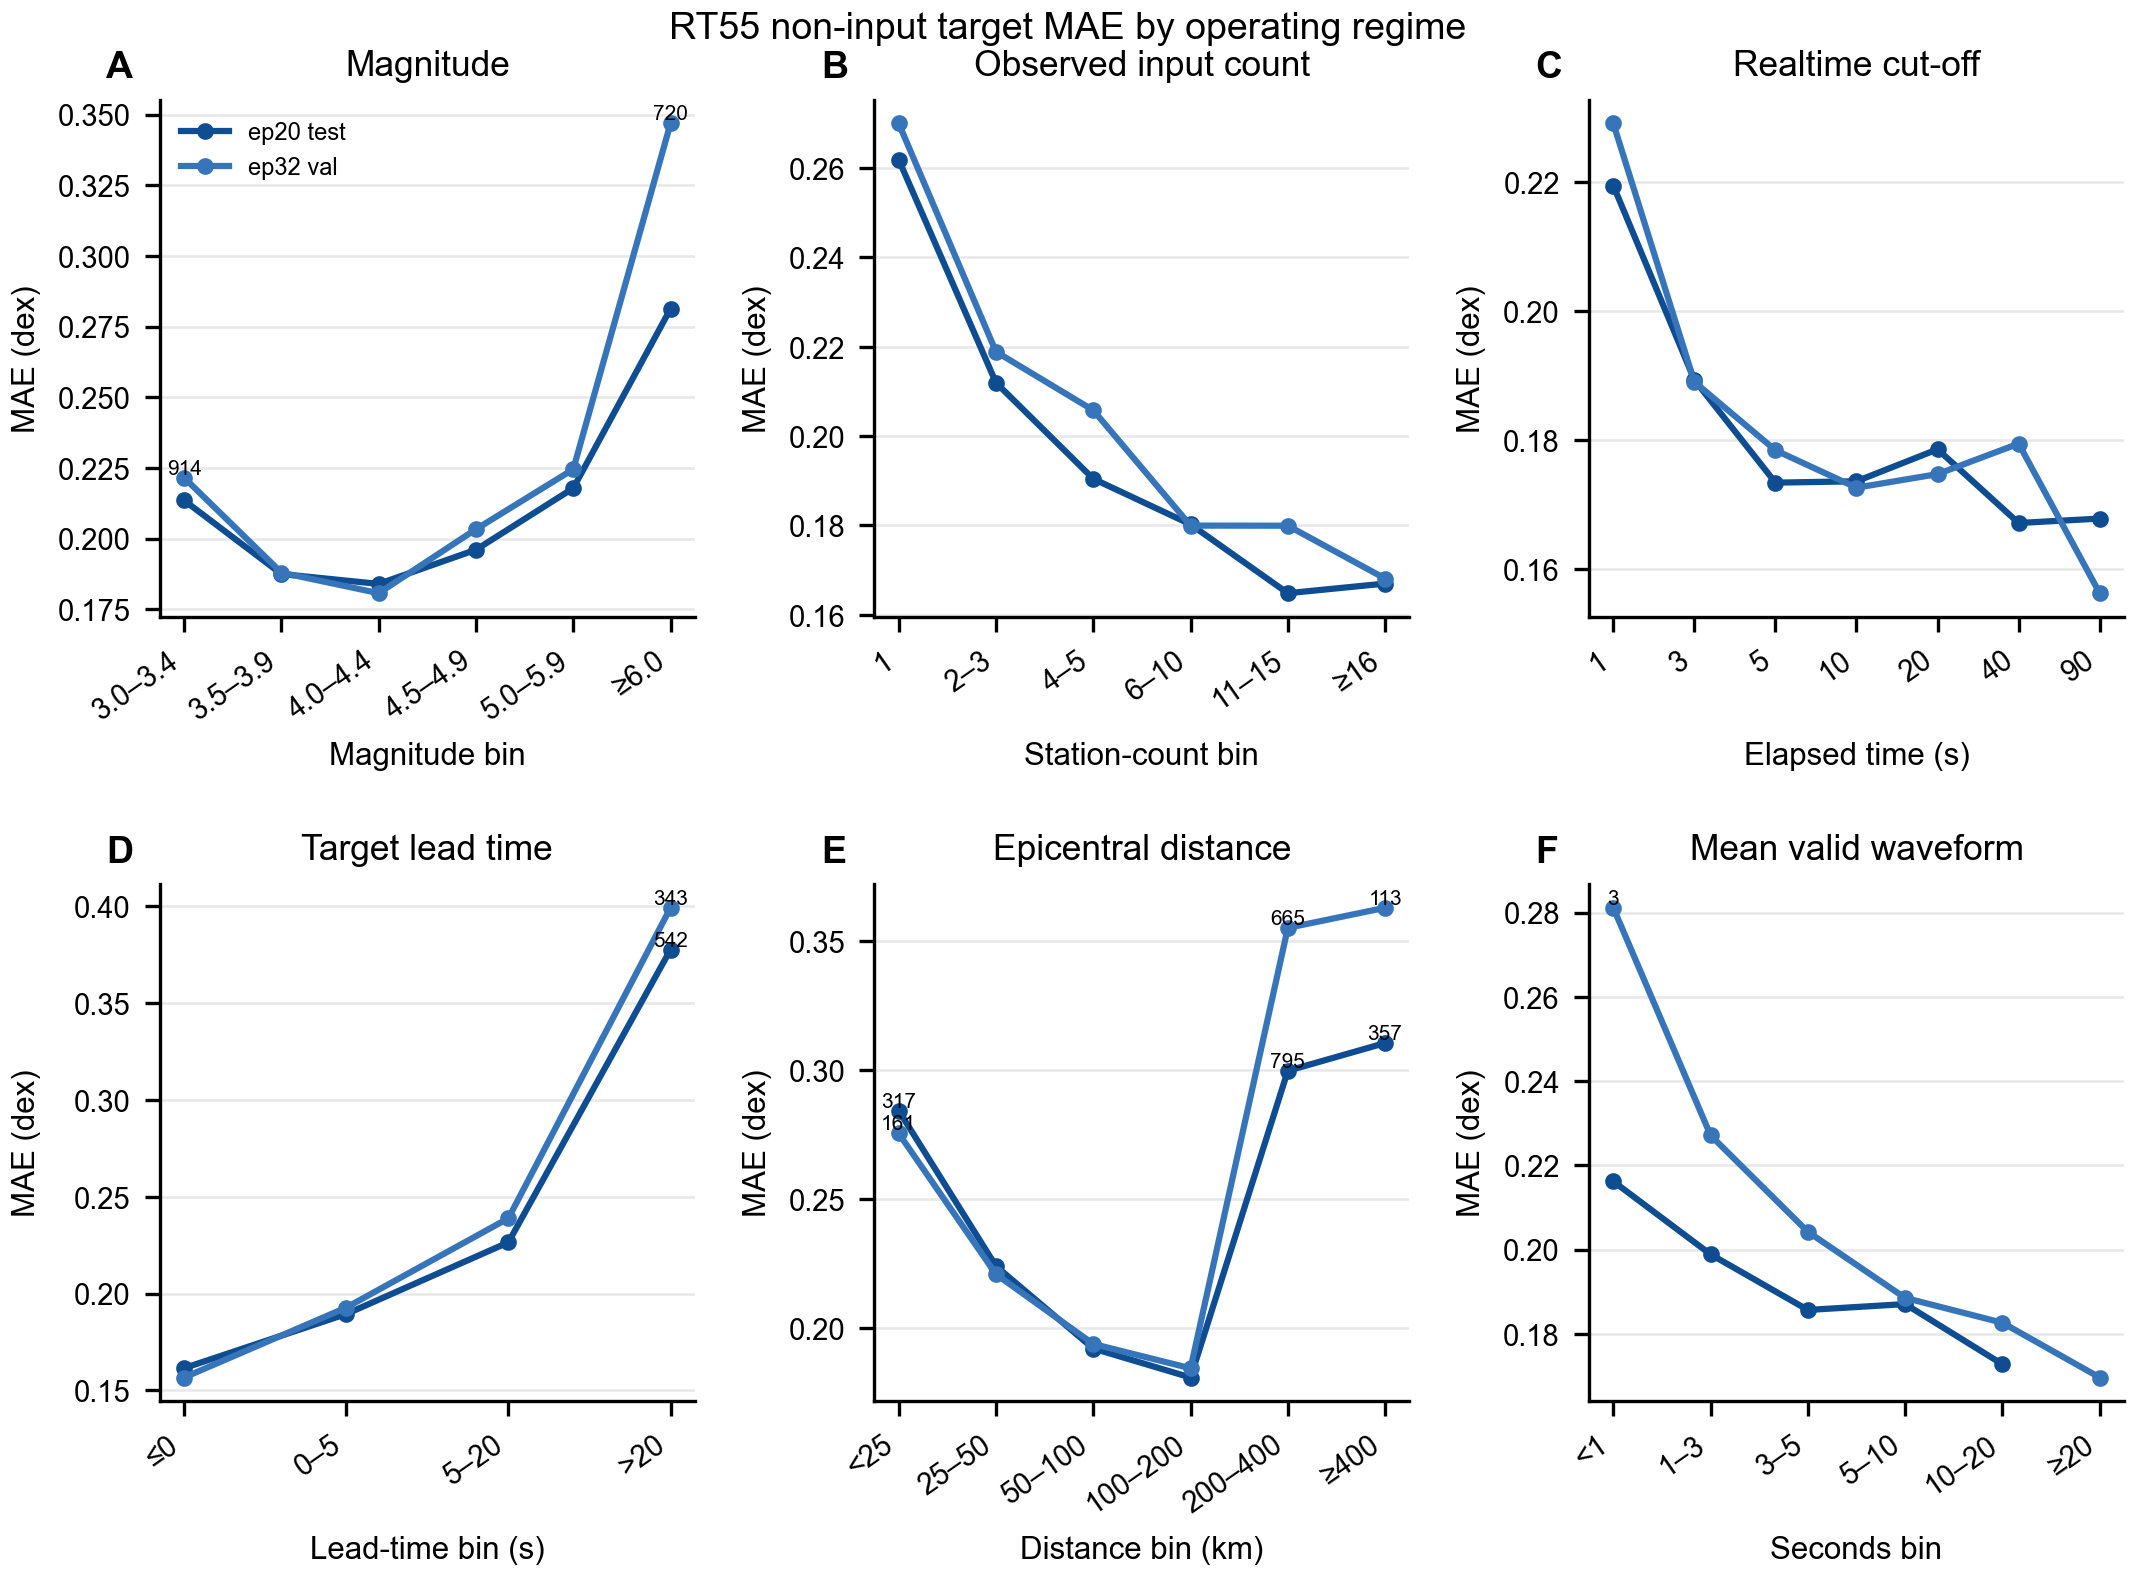

The file beside this chart, header and first rows:
run, label, group, stratum, targets, events, mae, rmse, r2, correlation, slope, intercept, bias, abs_error_p50, abs_error_p90, abs_error_p95, abs_error_gt_0p3, abs_error_gt_0p5, predictive_sigma_mean, predictive_sigma_median, coverage_1sigma, coverage_2sigma, nll, brier
rt55_ep20_test, RT55 ep20 test, noninput, 3.0–3.4, 1929, 405, 0.2135, 0.2784, -0.4126, 0.2846, 0.2351, -1.035, 0.1049, 0.1751, 0.4306, 0.5506, 0.2457, 0.06584, 0.2448, 0.2399, 0.6376, 0.9347, 0.03957, 0.1439
rt55_ep20_test, RT55 ep20 test, noninput, 3.5–3.9, 12714, 852, 0.1875, 0.2416, 0.03069, 0.4511, 0.3545, -0.871, 0.06049, 0.152, 0.3899, 0.482, 0.1947, 0.04255, 0.2239, 0.2184, 0.6609, 0.9453, -0.09122, 0.1377
rt55_ep20_test, RT55 ep20 test, noninput, 4.0–4.4, 18122, 741, 0.184, 0.2384, 0.3022, 0.5866, 0.4448, -0.7145, 0.03194, 0.1484, 0.3874, 0.4778, 0.1889, 0.04161, 0.2219, 0.2154, 0.6641, 0.9362, -0.05556, 0.1564
rt55_ep20_test, RT55 ep20 test, noninput, 4.5–4.9, 8928, 325, 0.1961, 0.2526, 0.353, 0.6162, 0.4724, -0.6191, 0.01977, 0.1579, 0.4103, 0.5092, 0.2133, 0.05276, 0.2372, 0.2304, 0.6703, 0.9396, 0.02044, 0.1875
rt55_ep20_test, RT55 ep20 test, noninput, 5.0–5.9, 5747, 187, 0.2178, 0.2826, 0.3742, 0.6245, 0.466, -0.5366, 0.01078, 0.1743, 0.4605, 0.5704, 0.2666, 0.07813, 0.254, 0.2493, 0.6468, 0.9156, 0.1717, 0.168
rt55_ep20_test, RT55 ep20 test, noninput, ≥6.0, 1192, 37, 0.2813, 0.3622, 0.262, 0.5712, 0.4683, -0.5179, -0.02121, 0.2268, 0.5935, 0.7502, 0.3784, 0.1711, 0.2877, 0.276, 0.5713, 0.8666, 0.4742, 0.1832
rt55_ep32_val, RT55 ep32 validation, noninput, 3.0–3.4, 914, 180, 0.2215, 0.2872, -0.6305, 0.2808, 0.2452, -0.9972, 0.1346, 0.1804, 0.4678, 0.5784, 0.2648, 0.08425, 0.2429, 0.2362, 0.6258, 0.9311, 0.03106, 0.147
rt55_ep32_val, RT55 ep32 validation, noninput, 3.5–3.9, 6711, 435, 0.188, 0.2381, 0.07323, 0.5313, 0.4288, -0.7269, 0.09025, 0.1568, 0.3923, 0.4725, 0.2009, 0.0383, 0.2194, 0.2127, 0.6442, 0.9419, -0.08069, 0.1463
rt55_ep32_val, RT55 ep32 validation, noninput, 4.0–4.4, 9338, 375, 0.1807, 0.2299, 0.2858, 0.6216, 0.4894, -0.6174, 0.07354, 0.1491, 0.3777, 0.4508, 0.184, 0.03234, 0.2187, 0.2135, 0.6644, 0.9495, -0.1025, 0.1624
rt55_ep32_val, RT55 ep32 validation, noninput, 4.5–4.9, 5153, 173, 0.2033, 0.2598, 0.3556, 0.6173, 0.4446, -0.6266, 0.03938, 0.1704, 0.424, 0.5107, 0.2317, 0.05744, 0.231, 0.2247, 0.633, 0.923, 0.06598, 0.1886
rt55_ep32_val, RT55 ep32 validation, noninput, 5.0–5.9, 3283, 104, 0.2245, 0.2949, 0.3882, 0.6356, 0.4569, -0.5173, 0.03553, 0.1751, 0.4808, 0.618, 0.2754, 0.09077, 0.2478, 0.2421, 0.6351, 0.9101, 0.1929, 0.1715
rt55_ep32_val, RT55 ep32 validation, noninput, ≥6.0, 720, 23, 0.3468, 0.4664, 0.09605, 0.4237, 0.2844, -0.6875, -0.07319, 0.2543, 0.8072, 0.9879, 0.4361, 0.2444, 0.2784, 0.2798, 0.5292, 0.7972, 0.7747, 0.1734
rt55_ep20_test, RT55 ep20 test, noninput, 1, 5656, 952, 0.2619, 0.328, 0.05227, 0.4268, 0.2763, -0.8604, 0.09606, 0.2245, 0.5244, 0.6298, 0.3559, 0.1151, 0.3133, 0.3056, 0.6616, 0.951, 0.2338, 0.212
rt55_ep20_test, RT55 ep20 test, noninput, 2–3, 12224, 1582, 0.2119, 0.2713, 0.3018, 0.5807, 0.4174, -0.7243, 0.04145, 0.1746, 0.4386, 0.5357, 0.2505, 0.0652, 0.2637, 0.2617, 0.6823, 0.9525, 0.06036, 0.1739
rt55_ep20_test, RT55 ep20 test, noninput, 4–5, 6556, 992, 0.1904, 0.2441, 0.4043, 0.6566, 0.5152, -0.6145, 0.03228, 0.1554, 0.3941, 0.4819, 0.2033, 0.04164, 0.2318, 0.2293, 0.6655, 0.9483, -0.04201, 0.1487
rt55_ep20_test, RT55 ep20 test, noninput, 6–10, 8639, 1248, 0.1802, 0.2329, 0.4645, 0.6987, 0.5781, -0.5304, 0.02686, 0.1445, 0.3755, 0.4656, 0.1779, 0.03808, 0.2126, 0.2088, 0.6606, 0.9349, -0.08219, 0.1467
rt55_ep20_test, RT55 ep20 test, noninput, 11–15, 3713, 600, 0.1648, 0.2122, 0.5605, 0.76, 0.6604, -0.4146, 0.02321, 0.1342, 0.3409, 0.417, 0.1417, 0.02586, 0.2024, 0.1968, 0.6757, 0.9469, -0.1828, 0.1383
rt55_ep20_test, RT55 ep20 test, noninput, ≥16, 11844, 632, 0.167, 0.2197, 0.5683, 0.7614, 0.6531, -0.4214, 0.0155, 0.132, 0.3517, 0.4487, 0.151, 0.03377, 0.1821, 0.1802, 0.6238, 0.8983, -0.06347, 0.1384
rt55_ep32_val, RT55 ep32 validation, noninput, 1, 2506, 449, 0.27, 0.3298, -0.08931, 0.3538, 0.1958, -0.9496, 0.1321, 0.2446, 0.523, 0.6095, 0.3891, 0.1213, 0.3068, 0.2968, 0.6109, 0.9589, 0.2394, 0.2228
rt55_ep32_val, RT55 ep32 validation, noninput, 2–3, 6268, 797, 0.2189, 0.2807, 0.3103, 0.5978, 0.4084, -0.6993, 0.06735, 0.1821, 0.4454, 0.5416, 0.2624, 0.06733, 0.2565, 0.2532, 0.6551, 0.9475, 0.07887, 0.1809
rt55_ep32_val, RT55 ep32 validation, noninput, 4–5, 3604, 522, 0.2058, 0.2606, 0.4442, 0.7007, 0.5241, -0.5412, 0.07381, 0.1717, 0.4208, 0.5066, 0.2353, 0.05355, 0.2355, 0.2323, 0.6412, 0.9345, 0.03632, 0.1677
rt55_ep32_val, RT55 ep32 validation, noninput, 6–10, 5055, 674, 0.18, 0.235, 0.4721, 0.7222, 0.5968, -0.4637, 0.06358, 0.1459, 0.3759, 0.4684, 0.1769, 0.03996, 0.2112, 0.2058, 0.6655, 0.9329, -0.08784, 0.1493
rt55_ep32_val, RT55 ep32 validation, noninput, 11–15, 2194, 351, 0.1799, 0.2358, 0.4909, 0.7227, 0.5697, -0.505, 0.0543, 0.1439, 0.37, 0.4545, 0.1768, 0.03692, 0.2012, 0.1973, 0.639, 0.9303, -0.09676, 0.1499
rt55_ep32_val, RT55 ep32 validation, noninput, ≥16, 6492, 366, 0.1681, 0.2245, 0.5714, 0.7686, 0.6649, -0.3856, 0.03431, 0.132, 0.3504, 0.445, 0.1494, 0.03142, 0.1859, 0.1844, 0.6335, 0.9071, -0.07824, 0.1405
rt55_ep20_test, RT55 ep20 test, noninput, 1, 18270, 2489, 0.2194, 0.277, 0.3242, 0.5843, 0.3916, -0.7448, 0.03334, 0.1836, 0.4509, 0.547, 0.2686, 0.07083, 0.2819, 0.2746, 0.6956, 0.9632, 0.07741, 0.1818
rt55_ep20_test, RT55 ep20 test, noninput, 3, 12820, 2272, 0.1893, 0.2466, 0.3828, 0.657, 0.5494, -0.5575, 0.04054, 0.152, 0.3947, 0.4923, 0.1968, 0.04649, 0.222, 0.2152, 0.6581, 0.9408, -0.06356, 0.1535
rt55_ep20_test, RT55 ep20 test, noninput, 5, 8665, 1840, 0.1734, 0.2277, 0.4603, 0.7044, 0.6015, -0.501, 0.03603, 0.1393, 0.3625, 0.4535, 0.1636, 0.03358, 0.1983, 0.1937, 0.6478, 0.9295, -0.1253, 0.136
rt55_ep20_test, RT55 ep20 test, noninput, 10, 3232, 851, 0.1736, 0.237, 0.4385, 0.7055, 0.6465, -0.4282, 0.03851, 0.132, 0.372, 0.462, 0.1649, 0.04115, 0.1866, 0.1823, 0.6349, 0.9097, -0.08774, 0.136
rt55_ep20_test, RT55 ep20 test, noninput, 20, 1995, 421, 0.1786, 0.2413, 0.494, 0.7264, 0.6339, -0.4227, 0.03751, 0.1342, 0.3907, 0.5053, 0.1644, 0.05363, 0.1722, 0.1653, 0.584, 0.8586, 0.0744, 0.151
rt55_ep20_test, RT55 ep20 test, noninput, 40, 1861, 389, 0.1671, 0.2213, 0.5747, 0.7697, 0.6646, -0.3893, 0.03199, 0.1288, 0.3497, 0.4487, 0.1558, 0.03278, 0.1632, 0.1573, 0.5669, 0.8458, 0.08917, 0.1395
rt55_ep20_test, RT55 ep20 test, noninput, 90, 1789, 366, 0.1678, 0.22, 0.5966, 0.7825, 0.6687, -0.3774, 0.03545, 0.1321, 0.3523, 0.4511, 0.1459, 0.03577, 0.1643, 0.1602, 0.5696, 0.8563, 0.05566, 0.1411
rt55_ep32_val, RT55 ep32 validation, noninput, 1, 9674, 1263, 0.2291, 0.2903, 0.292, 0.5813, 0.3699, -0.7279, 0.07143, 0.1949, 0.4653, 0.562, 0.2893, 0.07794, 0.273, 0.2659, 0.659, 0.9562, 0.1063, 0.1923
rt55_ep32_val, RT55 ep32 validation, noninput, 3, 6815, 1159, 0.189, 0.2443, 0.4387, 0.7041, 0.569, -0.4962, 0.07003, 0.1551, 0.3894, 0.4798, 0.1966, 0.04241, 0.2174, 0.211, 0.6489, 0.9362, -0.05751, 0.1553
rt55_ep32_val, RT55 ep32 validation, noninput, 5, 4660, 954, 0.1784, 0.2307, 0.4795, 0.7324, 0.6134, -0.4465, 0.06851, 0.1449, 0.3709, 0.4584, 0.173, 0.03605, 0.1987, 0.195, 0.6401, 0.9238, -0.09334, 0.1472
rt55_ep32_val, RT55 ep32 validation, noninput, 10, 1704, 456, 0.1726, 0.2303, 0.5227, 0.7479, 0.6408, -0.4192, 0.05252, 0.1388, 0.3589, 0.4638, 0.1549, 0.03932, 0.186, 0.1811, 0.6227, 0.9219, -0.1021, 0.1374
rt55_ep32_val, RT55 ep32 validation, noninput, 20, 1186, 250, 0.1747, 0.2422, 0.5149, 0.7399, 0.6504, -0.3997, 0.03991, 0.1326, 0.3778, 0.4892, 0.1644, 0.04553, 0.1829, 0.1774, 0.6189, 0.8853, -0.006203, 0.1436
rt55_ep32_val, RT55 ep32 validation, noninput, 40, 1038, 232, 0.1794, 0.2474, 0.4719, 0.716, 0.64, -0.4201, 0.03267, 0.1351, 0.3701, 0.478, 0.1686, 0.04432, 0.1728, 0.1703, 0.5751, 0.8516, 0.1273, 0.1434
rt55_ep32_val, RT55 ep32 validation, noninput, 90, 1042, 209, 0.1562, 0.2091, 0.6403, 0.8081, 0.7268, -0.3124, 0.02304, 0.1177, 0.3341, 0.4231, 0.1353, 0.02687, 0.1723, 0.1697, 0.6286, 0.8791, -0.0879, 0.1293
rt55_ep20_test, RT55 ep20 test, noninput, ≤0, 7109, 457, 0.1615, 0.2119, 0.6208, 0.7914, 0.6756, -0.3898, 0.01346, 0.1268, 0.3379, 0.4301, 0.1372, 0.03067, 0.1698, 0.1669, 0.6054, 0.8793, -0.03699, 0.1327
rt55_ep20_test, RT55 ep20 test, noninput, 0–5, 31506, 2529, 0.1894, 0.2443, 0.4369, 0.6697, 0.5127, -0.6154, 0.01606, 0.1537, 0.3939, 0.4862, 0.2, 0.04444, 0.2348, 0.228, 0.6794, 0.9474, -0.0468, 0.1574
rt55_ep20_test, RT55 ep20 test, noninput, 5–20, 9475, 1767, 0.2264, 0.2886, 0.1154, 0.5493, 0.4448, -0.6528, 0.1057, 0.1867, 0.4708, 0.5717, 0.2832, 0.08201, 0.2661, 0.2613, 0.6503, 0.9477, 0.08724, 0.1753
rt55_ep20_test, RT55 ep20 test, noninput, >20, 542, 109, 0.3774, 0.464, -1.509, 0.3138, 0.3391, -0.6784, 0.2957, 0.3466, 0.6878, 0.8286, 0.5572, 0.2786, 0.2458, 0.2421, 0.3284, 0.7214, 1.025, 0.2912
rt55_ep32_val, RT55 ep32 validation, noninput, ≤0, 4003, 257, 0.1567, 0.2044, 0.6454, 0.806, 0.6957, -0.3648, 0.01122, 0.1256, 0.3309, 0.4107, 0.1297, 0.02048, 0.1754, 0.1745, 0.6283, 0.8986, -0.09993, 0.1301
rt55_ep32_val, RT55 ep32 validation, noninput, 0–5, 16903, 1283, 0.1928, 0.2478, 0.4437, 0.6875, 0.515, -0.5707, 0.05279, 0.1588, 0.3975, 0.4861, 0.2075, 0.04478, 0.2298, 0.2226, 0.6628, 0.9449, -0.03842, 0.1644
rt55_ep32_val, RT55 ep32 validation, noninput, 5–20, 4870, 905, 0.2388, 0.3038, 0.1712, 0.5913, 0.4452, -0.618, 0.1302, 0.204, 0.4877, 0.5936, 0.3088, 0.09261, 0.2608, 0.256, 0.6121, 0.9355, 0.1407, 0.1829
rt55_ep32_val, RT55 ep32 validation, noninput, >20, 343, 67, 0.399, 0.4986, -1.237, 0.3156, 0.2982, -0.7086, 0.3233, 0.3371, 0.7837, 0.9236, 0.551, 0.3382, 0.2451, 0.2434, 0.3703, 0.6764, 1.239, 0.2962
rt55_ep20_test, RT55 ep20 test, noninput, <25, 317, 218, 0.2842, 0.3636, -0.08818, 0.2427, 0.1488, -1.042, -0.03486, 0.228, 0.6069, 0.724, 0.3975, 0.1577, 0.3314, 0.3336, 0.653, 0.9117, 0.4501, 0.2647
rt55_ep20_test, RT55 ep20 test, noninput, 25–50, 4421, 1288, 0.224, 0.2869, 0.2831, 0.5577, 0.3988, -0.746, 0.01917, 0.1807, 0.4642, 0.5705, 0.2764, 0.08075, 0.2663, 0.2617, 0.6562, 0.9324, 0.1441, 0.1911
rt55_ep20_test, RT55 ep20 test, noninput, 50–100, 27118, 2172, 0.1921, 0.249, 0.4302, 0.671, 0.5168, -0.6049, 0.0332, 0.1549, 0.4027, 0.4985, 0.2047, 0.04945, 0.2303, 0.2252, 0.664, 0.9387, -0.03144, 0.151
rt55_ep20_test, RT55 ep20 test, noninput, 100–200, 15624, 1383, 0.1809, 0.233, 0.4407, 0.694, 0.5838, -0.494, 0.04311, 0.1473, 0.3771, 0.463, 0.1836, 0.03661, 0.2203, 0.2125, 0.6646, 0.9396, -0.06311, 0.1544
rt55_ep20_test, RT55 ep20 test, noninput, 200–400, 795, 86, 0.2997, 0.3873, -0.2201, 0.3372, 0.2755, -0.786, 0.1128, 0.2376, 0.6353, 0.7944, 0.4138, 0.2063, 0.2481, 0.2448, 0.4918, 0.7824, 0.6182, 0.2614
rt55_ep20_test, RT55 ep20 test, noninput, ≥400, 357, 26, 0.3104, 0.3776, 0.2155, 0.5127, 0.332, -0.7438, 0.07285, 0.2686, 0.6006, 0.7088, 0.4622, 0.1737, 0.257, 0.2531, 0.4482, 0.8431, 0.5937, 0.2204
rt55_ep32_val, RT55 ep32 validation, noninput, <25, 161, 107, 0.2754, 0.3527, 0.2234, 0.4752, 0.2442, -0.8587, -0.01232, 0.2231, 0.5567, 0.6656, 0.3665, 0.1429, 0.3323, 0.331, 0.6584, 0.9193, 0.3818, 0.2262
rt55_ep32_val, RT55 ep32 validation, noninput, 25–50, 2150, 655, 0.2209, 0.2817, 0.2825, 0.5635, 0.3986, -0.7092, 0.0399, 0.1848, 0.4574, 0.5379, 0.2767, 0.06977, 0.2585, 0.2535, 0.6488, 0.9353, 0.1138, 0.1965
rt55_ep32_val, RT55 ep32 validation, noninput, 50–100, 14950, 1108, 0.1939, 0.2476, 0.4334, 0.6928, 0.5317, -0.5474, 0.06651, 0.1597, 0.401, 0.4943, 0.2108, 0.04783, 0.2264, 0.2214, 0.6478, 0.94, -0.02839, 0.1606
rt55_ep32_val, RT55 ep32 validation, noninput, 100–200, 8080, 750, 0.1845, 0.2393, 0.4729, 0.7153, 0.5643, -0.4995, 0.06017, 0.1497, 0.3837, 0.4714, 0.1926, 0.03824, 0.216, 0.2097, 0.6525, 0.9356, -0.06715, 0.1535
rt55_ep32_val, RT55 ep32 validation, noninput, 200–400, 665, 65, 0.355, 0.4671, 0.04523, 0.4087, 0.2636, -0.6976, 0.1228, 0.2684, 0.789, 0.9147, 0.4586, 0.2707, 0.2616, 0.2603, 0.4827, 0.7519, 0.9186, 0.2401
rt55_ep32_val, RT55 ep32 validation, noninput, ≥400, 113, 13, 0.3628, 0.4674, -3.34, 0.132, 0.1673, -0.9124, 0.3227, 0.2847, 0.7806, 0.9073, 0.469, 0.2566, 0.2479, 0.2491, 0.4336, 0.7434, 0.9824, 0.2951
rt55_ep20_test, RT55 ep20 test, noninput, 1–3, 10716, 1240, 0.2162, 0.2739, 0.3267, 0.5902, 0.4035, -0.7251, 0.03783, 0.1809, 0.4453, 0.544, 0.2607, 0.06934, 0.2835, 0.2774, 0.7074, 0.9663, 0.06996, 0.1818
rt55_ep20_test, RT55 ep20 test, noninput, 3–5, 13082, 1675, 0.1989, 0.2546, 0.3815, 0.6366, 0.4913, -0.6339, 0.02409, 0.1622, 0.4117, 0.5085, 0.2195, 0.05259, 0.2415, 0.2319, 0.666, 0.9482, -0.01562, 0.1653
... 9 more rows
